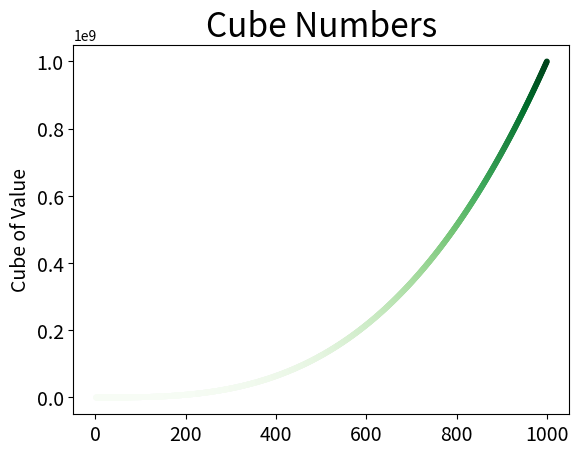

The script that saved this image:
import matplotlib.pyplot as plt

x_values = range(1, 1001)
y_values = [x**3 for x in x_values]

fig, ax = plt.subplots()
ax.scatter(x_values, y_values, c=y_values, cmap=plt.cm.Greens, s=10)

# Set chart title and label axes
ax.set_title("Cube Numbers", fontsize=24)
ax.set_ylabel("Cube of Value", fontsize=14)

#Set size of tick labels
ax.tick_params(labelsize=14)

plt.show()
